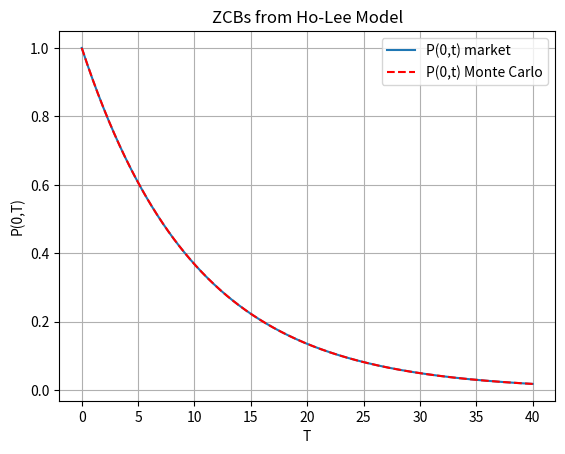

This figure's Python source:
#%%
"""
Created on July 12 2021
Ho-Lee Model, Simulation of the Model + Computation of ZCBs, P(0,t)

[redacted]
The course is based on the book “Mathematical Modeling and Computation
in Finance: With Exercises and Python and MATLAB Computer Codes”,
by C.W. Oosterlee and L.A. Grzelak, World Scientific Publishing Europe Ltd, 2019.
[redacted]
"""

import numpy as np
import matplotlib.pyplot as plt

def f0T(t,P0T):
    # time-step needed for differentiation
    dt = 0.01    
    expr = - (np.log(P0T(t+dt))-np.log(P0T(t-dt)))/(2*dt)
    return expr

def GeneratePathsHoLeeEuler(NoOfPaths,NoOfSteps,T,P0T,sigma):    
    
    # Initial interest rate is a forward rate at time t->0
    r0 = f0T(0.01,P0T)
    theta = lambda t: (f0T(t+dt,P0T)-f0T(t-dt,P0T))/(2.0*dt) + sigma**2.0*t 
     
    Z = np.random.normal(0.0,1.0,[NoOfPaths,NoOfSteps])
    W = np.zeros([NoOfPaths, NoOfSteps+1])
    R = np.zeros([NoOfPaths, NoOfSteps+1])
    M = np.zeros([NoOfPaths, NoOfSteps+1])
    M[:,0]= 1.0
    R[:,0]=r0
    time = np.zeros([NoOfSteps+1])
        
    dt = T / float(NoOfSteps)
    for i in range(0,NoOfSteps):
        # making sure that samples from normal have mean 0 and variance 1
        if NoOfPaths > 1:
            Z[:,i] = (Z[:,i] - np.mean(Z[:,i])) / np.std(Z[:,i])
        W[:,i+1] = W[:,i] + np.power(dt, 0.5)*Z[:,i]
        R[:,i+1] = R[:,i] + theta(time[i]) * dt + sigma* (W[:,i+1]-W[:,i])
        M[:,i+1] = M[:,i] * np.exp((R[:,i+1]+R[:,i])*0.5*dt)
        time[i+1] = time[i] +dt
        
    # Outputs
    paths = {"time":time,"R":R,"M":M}
    return paths

def mainCalculation():
    NoOfPaths = 25000
    NoOfSteps = 500
       
    sigma = 0.007
        
    # We define a ZCB curve (obtained from the market)
    P0T = lambda T: np.exp(-0.1*T)
       
    # In this experiment we compare ZCB from the Market and Monte Carlo
    "Monte Carlo part"   
    T = 40
    paths= GeneratePathsHoLeeEuler(NoOfPaths,NoOfSteps,T,P0T,sigma)
    M = paths["M"]
    ti = paths["time"]
        
    # Here we compare the price of an option on a ZCB from Monte Carlo and Analytical expression    
    P_t = np.zeros([NoOfSteps+1])
    for i in range(0,NoOfSteps+1):
        P_t[i] = np.mean(1.0/M[:,i])
   
    plt.figure(1)
    plt.grid()
    plt.xlabel('T')
    plt.ylabel('P(0,T)')
    plt.plot(ti,P0T(ti))
    plt.plot(ti,P_t,'--r')
    plt.legend(['P(0,t) market','P(0,t) Monte Carlo'])
    plt.title('ZCBs from Ho-Lee Model')
    
mainCalculation()








